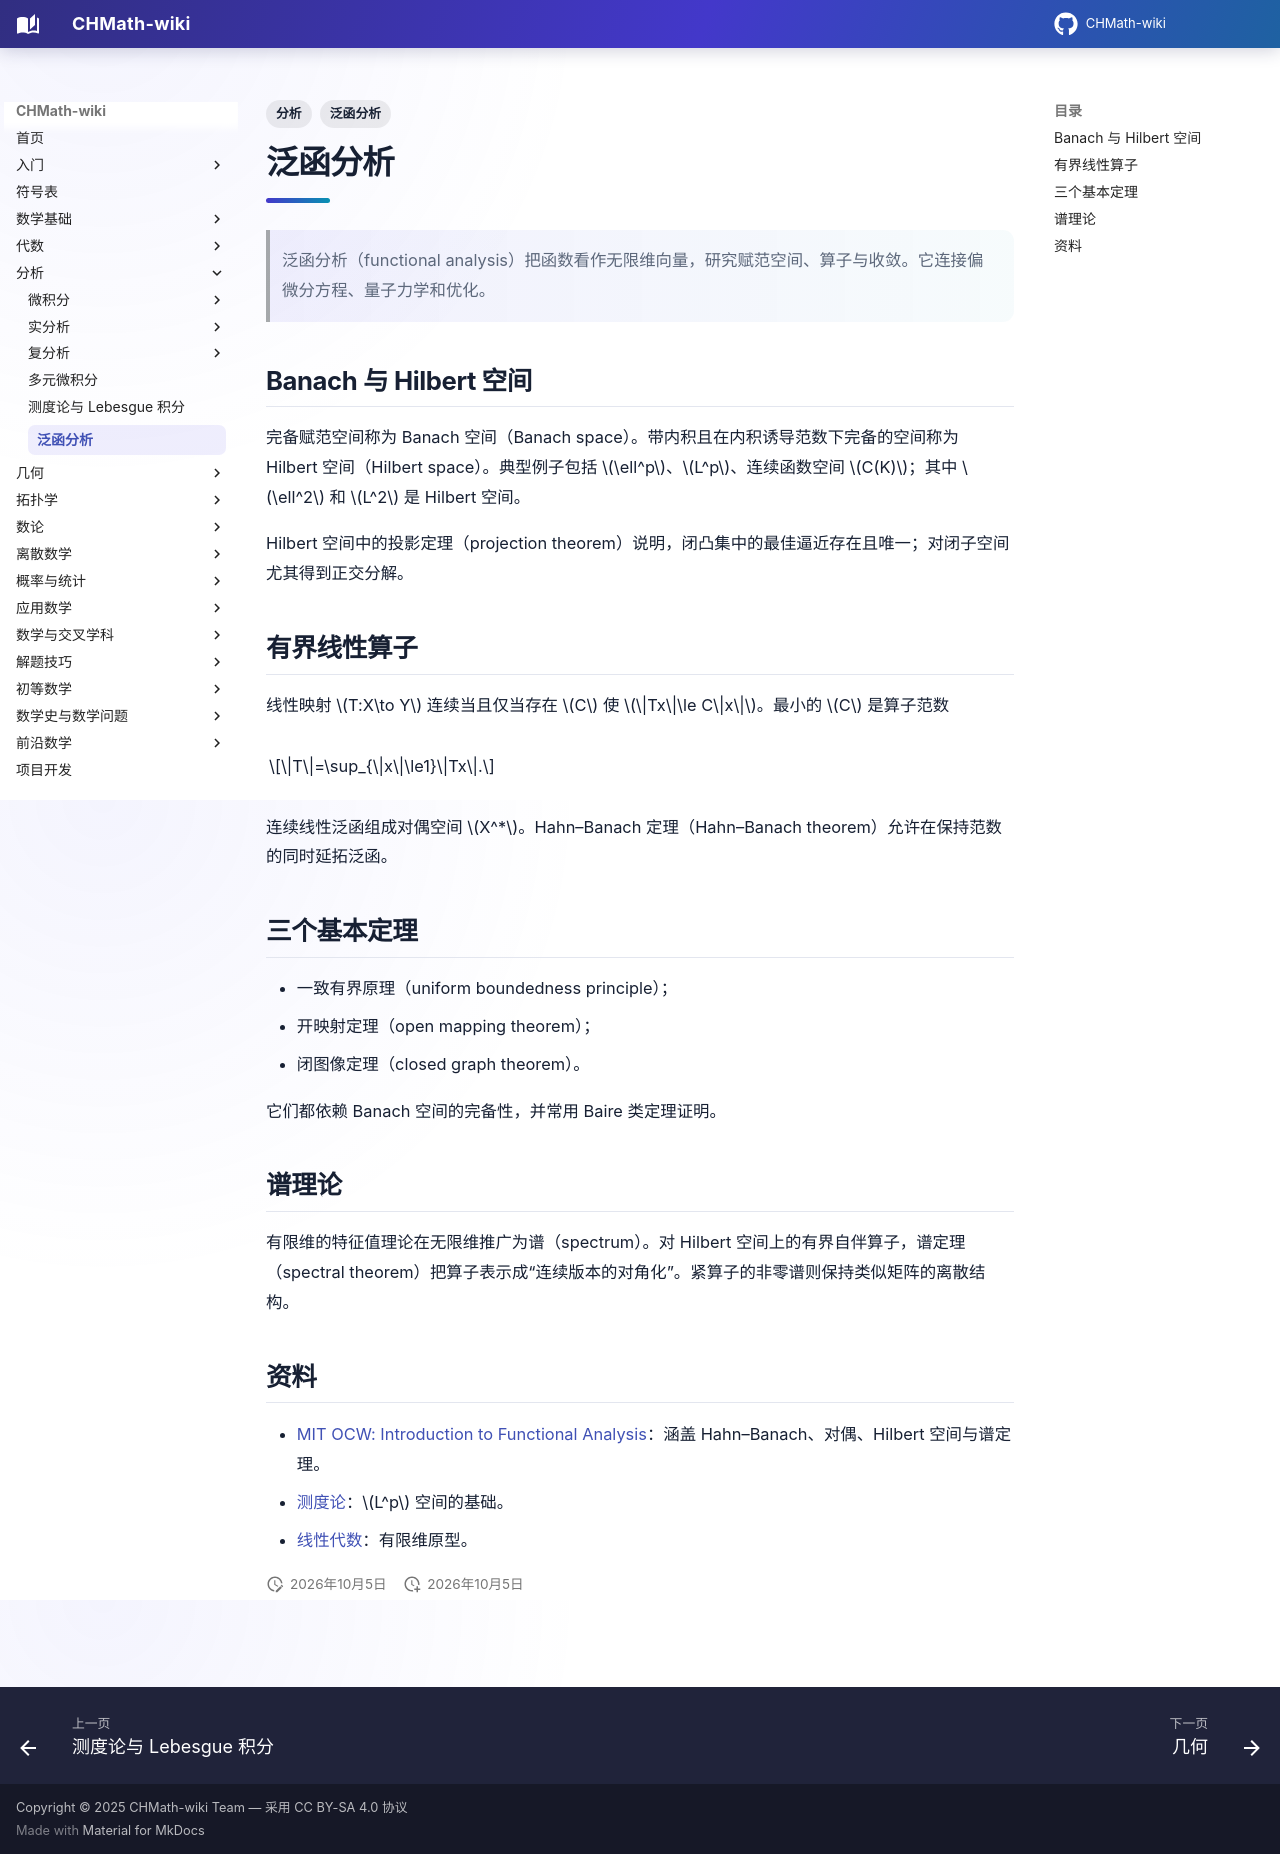

repository: FinParker/CHMath-wiki · page: analysis/functional_analysis/index.html · generator: mkdocs

---
title: 泛函分析
tags: [分析, 泛函分析]
---

# 泛函分析

> 泛函分析（functional analysis）把函数看作无限维向量，研究赋范空间、算子与收敛。它连接偏微分方程、量子力学和优化。

## Banach 与 Hilbert 空间

完备赋范空间称为 Banach 空间（Banach space）。带内积且在内积诱导范数下完备的空间称为 Hilbert 空间（Hilbert space）。典型例子包括 $\ell^p$、$L^p$、连续函数空间 $C(K)$；其中 $\ell^2$ 和 $L^2$ 是 Hilbert 空间。

Hilbert 空间中的投影定理（projection theorem）说明，闭凸集中的最佳逼近存在且唯一；对闭子空间尤其得到正交分解。

## 有界线性算子

线性映射 $T:X\to Y$ 连续当且仅当存在 $C$ 使 $\|Tx\|\le C\|x\|$。最小的 $C$ 是算子范数

$$\|T\|=\sup_{\|x\|\le1}\|Tx\|.$$

连续线性泛函组成对偶空间 $X^*$。Hahn–Banach 定理（Hahn–Banach theorem）允许在保持范数的同时延拓泛函。

## 三个基本定理

- 一致有界原理（uniform boundedness principle）；
- 开映射定理（open mapping theorem）；
- 闭图像定理（closed graph theorem）。

它们都依赖 Banach 空间的完备性，并常用 Baire 类定理证明。

## 谱理论

有限维的特征值理论在无限维推广为谱（spectrum）。对 Hilbert 空间上的有界自伴算子，谱定理（spectral theorem）把算子表示成“连续版本的对角化”。紧算子的非零谱则保持类似矩阵的离散结构。

## 资料

- [MIT OCW: Introduction to Functional Analysis](https://ocw.mit.edu/courses/18-102-introduction-to-functional-analysis-spring-2009/)：涵盖 Hahn–Banach、对偶、Hilbert 空间与谱定理。
- [测度论](measure_theory.md)：$L^p$ 空间的基础。
- [线性代数](../algebra/linear/index.md)：有限维原型。
